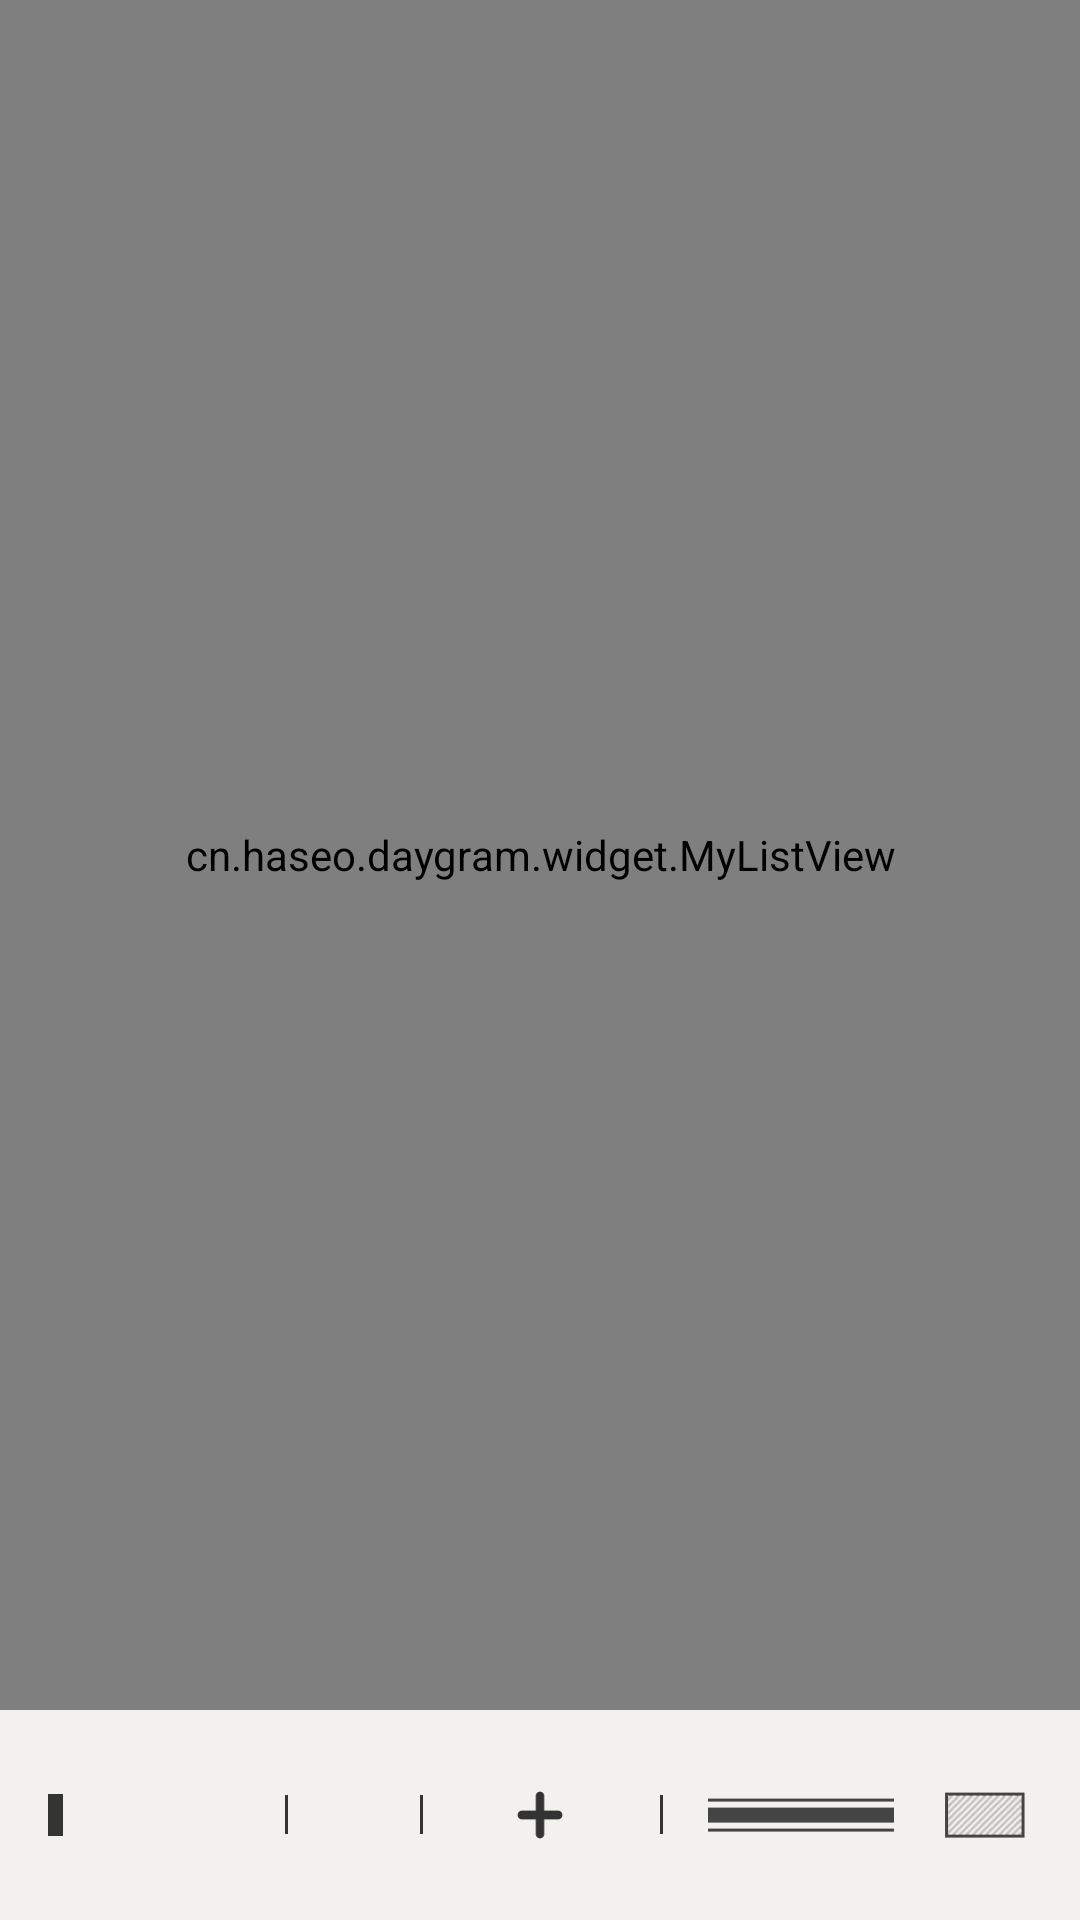

Android layout source for this screen:
<!-- AndroidManifest.xml: application theme AppTheme -->
<!-- res/layout/activity_main.xml -->
<?xml version="1.0" encoding="utf-8"?>
<LinearLayout xmlns:android="http://schemas.android.com/apk/res/android"
    xmlns:tools="http://schemas.android.com/tools"
    android:id="@+id/root_layout"
    android:orientation="vertical"
    android:layout_width="match_parent"
    android:layout_height="match_parent"
    android:background="#FAFAFA"
    tools:context=".MainActivity">

    <cn.haseo.daygram.widget.MyListView
        android:id="@+id/my_list_view"
        android:layout_width="match_parent"
        android:layout_height="0dp"
        android:layout_weight="1"
        android:paddingStart="12dp"
        android:paddingEnd="12dp"
        android:scrollbars="none"
        android:dividerHeight="10dp"
        android:divider="@android:color/transparent"
        android:listSelector="@android:color/transparent" />

    <FrameLayout
        android:layout_width="match_parent"
        android:layout_height="70dp"
        android:layout_gravity="bottom"
        android:background="@color/global">

        <View
            android:layout_width="5dp"
            android:layout_height="14dp"
            android:layout_gravity="start|center_vertical"
            android:layout_marginStart="16dp"
            android:background="@color/black" />

        <Button
            android:id="@+id/select_month"
            android:layout_width="74dp"
            android:layout_height="wrap_content"
            android:layout_gravity="start|center_vertical"
            android:layout_marginStart="21dp"
            android:textSize="22.5sp"
            android:background="@null" />

        <View
            android:layout_width="1dp"
            android:layout_height="13dp"
            android:layout_gravity="start|center_vertical"
            android:layout_marginStart="95dp"
            android:background="@color/black" />

        <Button
            android:id="@+id/select_year"
            android:layout_width="44dp"
            android:layout_height="wrap_content"
            android:layout_gravity="start|center_vertical"
            android:layout_marginStart="96dp"
            android:textSize="22.5sp"
            android:background="@null" />

        <View
            android:layout_width="1dp"
            android:layout_height="13dp"
            android:layout_gravity="start|center_vertical"
            android:layout_marginStart="140dp"
            android:background="@color/black" />

        <ImageButton
            android:id="@+id/add_today"
            android:layout_width="42dp"
            android:layout_height="wrap_content"
            android:layout_gravity="center"
            android:contentDescription="@null"
            android:background="@drawable/button_add_today" />

        <View
            android:layout_width="1dp"
            android:layout_height="13dp"
            android:layout_gravity="end|center_vertical"
            android:layout_marginEnd="139dp"
            android:background="@color/black" />

        <ImageButton
            android:id="@+id/toggle_view"
            android:layout_width="62dp"
            android:layout_height="wrap_content"
            android:layout_gravity="end|center_vertical"
            android:layout_marginEnd="62dp"
            android:src="@drawable/button_toggle_view"
            android:contentDescription="@null"
            android:background="@null" />

        <ImageButton
            android:id="@+id/go_setting"
            android:layout_width="44dp"
            android:layout_height="wrap_content"
            android:layout_gravity="end|center_vertical"
            android:layout_marginEnd="10dp"
            android:src="@drawable/button_setting"
            android:contentDescription="@null"
            android:background="@null" />

    </FrameLayout>

</LinearLayout>
<!-- resources referenced by this layout -->
<resources>
  <color name="black">#343433</color>
  <color name="global">#F2F1ED</color>
  <!-- drawable button_add_today (drawable) -->
  <?xml version="1.0" encoding="utf-8"?>
  <selector xmlns:android="http://schemas.android.com/apk/res/android">
      <item android:state_pressed="true" android:drawable="@drawable/add_today_btn_over" />
      <item android:drawable="@drawable/add_today_btn" />
  </selector>
  <!-- drawable button_setting (drawable) -->
  <?xml version="1.0" encoding="utf-8"?>
  <selector xmlns:android="http://schemas.android.com/apk/res/android">
      <item android:state_pressed="true" android:drawable="@drawable/go_setting_btn_over" />
      <item android:drawable="@drawable/go_setting_btn" />
  </selector>
  <!-- drawable button_toggle_view (drawable) -->
  <?xml version="1.0" encoding="utf-8"?>
  <selector xmlns:android="http://schemas.android.com/apk/res/android">
      <item android:state_pressed="true" android:drawable="@drawable/toggle_view_btn_over" />
      <item android:drawable="@drawable/toggle_view_btn" />
  </selector>
  <style name="AppTheme" parent="android:style/Theme.Light.NoTitleBar.Fullscreen">
          
          <item name="colorPrimary">@color/colorPrimary</item>
          <item name="colorPrimaryDark">@color/colorPrimaryDark</item>
          <item name="colorAccent">@color/colorAccent</item>
          <item name="alertDialogTheme">@style/AppCompatAlertDialogStyle</item>
      </style>
  <!-- drawable add_today_btn_over: png bitmap (drawable-xhdpi, 228 bytes) -->
  <!-- drawable add_today_btn: png bitmap (drawable-xhdpi, 231 bytes) -->
  <!-- drawable go_setting_btn_over: png bitmap (drawable-xhdpi, 658 bytes) -->
  <!-- drawable go_setting_btn: png bitmap (drawable-xhdpi, 741 bytes) -->
  <!-- drawable toggle_view_btn_over: png bitmap (drawable-xhdpi, 121 bytes) -->
  <!-- drawable toggle_view_btn: png bitmap (drawable-xhdpi, 120 bytes) -->
  <color name="colorPrimary">#008577</color>
  <color name="colorPrimaryDark">#00574B</color>
  <color name="colorAccent">#D81B60</color>
  <style name="AppCompatAlertDialogStyle" parent="Theme.AppCompat.Light.Dialog.Alert" />
</resources>
